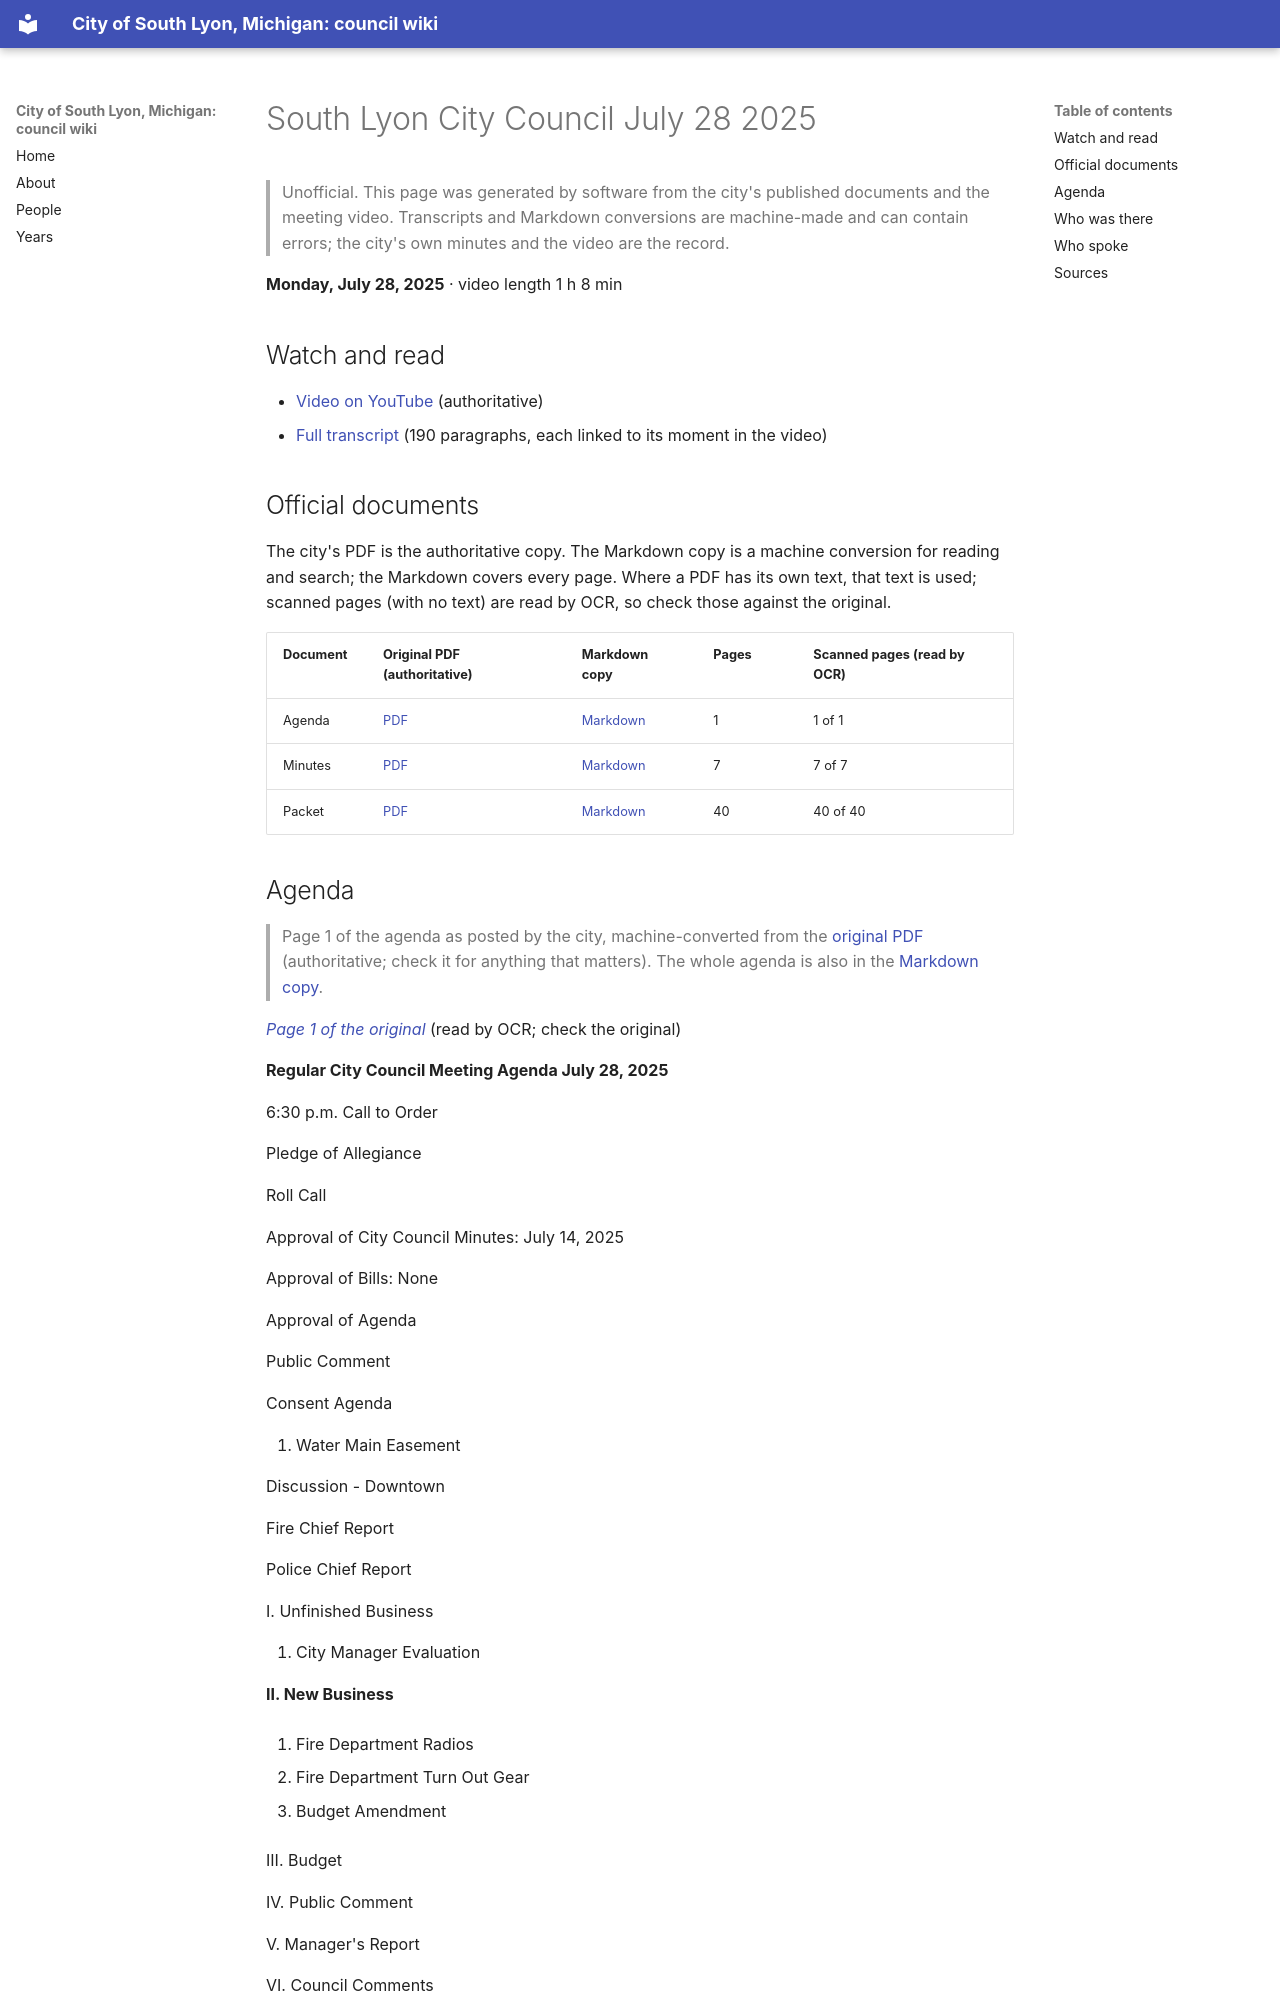

repository: RyanMathewson/city-of-south-lyon-mi-council-wiki · page: meetings/2025/2025-07-28/index.html · generator: mkdocs

---
title: "South Lyon City Council July 28 2025"
meeting_date: "2025-07-28"
video_url: "https://www.youtube.com/watch?v=FJbahWyOGTk"
source_listing: "https://www.southlyonmi.org/government/city_council/city_council_minutes_and_agendas.php"
---


# South Lyon City Council July 28 2025

> Unofficial. This page was generated by software from the city's published documents and the meeting video. Transcripts and Markdown conversions are machine-made and can contain errors; the city's own minutes and the video are the record.

**Monday, July 28, 2025** · video length 1 h 8 min

## Watch and read

- [Video on YouTube](https://www.youtube.com/watch?v=FJbahWyOGTk) (authoritative)
- [Full transcript](../../transcripts/2025/2025-07-28.md) (190 paragraphs, each linked to its moment in the video)

## Official documents

The city's PDF is the authoritative copy. The Markdown copy is a machine conversion for reading and search; the Markdown covers every page. Where a PDF has its own text, that text is used; scanned pages (with no text) are read by OCR, so check those against the original.

| Document | Original PDF (authoritative) | Markdown copy | Pages | Scanned pages (read by OCR) |
|---|---|---|---|---|
| Agenda | [PDF](https://www.southlyonmi.org/7282025%20Council%20agenda.pdf?t=202507251402480) | [Markdown](../../documents/2025/2025-07-28/agenda.md) | 1 | 1 of 1 |
| Minutes | [PDF](https://www.southlyonmi.org/7-28-25%20CM%20approved.pdf?t=202508121401090) | [Markdown](../../documents/2025/2025-07-28/minutes.md) | 7 | 7 of 7 |
| Packet | [PDF](https://www.southlyonmi.org/July%2028%202025%20online%20council%20packet%20final.pdf?t=202507251447220) | [Markdown](../../documents/2025/2025-07-28/packet.md) | 40 | 40 of 40 |
